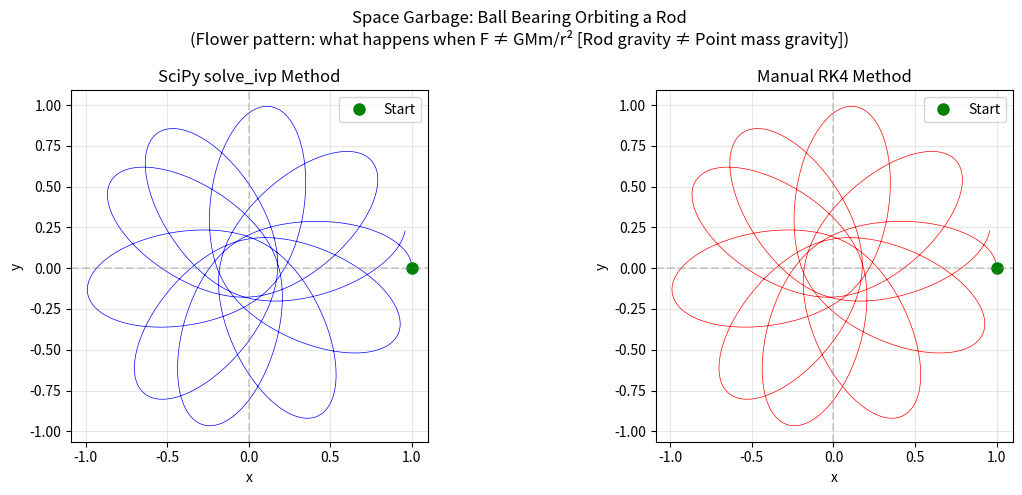

This chart was generated by the following Python code:
"""
HW6 - Space Garbage

A heavy steel rod and a spherical ball-bearing, discarded by a passing spaceship, 
are floating in zero gravity and the ball bearing is orbiting around the rod under the effect of its gravitational pull.

For simplicity we will assume that the rod is of negligible cross-section and heavy enough that it doesn’t move significantly, 
and that the ball bearing is orbiting around the rod’s mid-point in a plane perpendicular to the rod.

a) Treating the rod as a line of mass M and length L and the ball bearing as a point of mass m, convince yourself that the 
attractive force F felt by the ball bearing in the direction toward the center of the rod is give by of

F = \frac{GMm}{\sqrt{(x^2 + y^2)(x^2 + y^2 + \frac{1}{4}L^2)}} 

Hence one finds that the equations of motion for the position (x,y) of the ball bearing in the xy-plane are

\frac{d^2 x}{dt^2} = -GM \frac{x}{r^2\sqrt{r^2 + \frac{1}{4}L^2}}  \, \, \, \frac{d^2 y}{dt^2} = -GM \frac{y}{r^2\sqrt{r^2 + \frac{1}{4}L^2}} 

where r = \sqrt{x^2 + y^2} .

b) Convert these two second-order equations into four first-order equations. 
Then working in units of G = 1, write a program to solve for M=10, L=2 and initial conditions (x,y) = (1,0) with a velocity of +1 in the y direction. 
Calculate the orbit from t=0 to t=10 and make a plot of it, meaning a plot of y against x. 
You should find that the ball bearing does not orbit in a circle or an ellipse as a planet does, but has a precessing orbit, which arises 
because the attractive force is not 1/r2 as it is for the Sun.
"""

"""
Space Garbage!
Simulates a ball bearing orbiting a heavy steel rod in zero gravity

Two methods implemented:
1. SciPy's solve_ivp (built-in ODE solver)
2. Manual 4th-order Runge-Kutta (RK4) implementation
"""

import numpy as np
import matplotlib.pyplot as plt
from scipy.integrate import solve_ivp


# Physical Parameters (using G = 1 units)

G = 1       # Gravitational constant (normalized)
M = 10      # Mass of the rod
L = 2       # Length of the rod

# initial conditions
x0, y0 = 1, 0       # Starting position: (1, 0)
vx0, vy0 = 0, 1     # Starting velocity: +1 in y direction

# time span
t_start, t_end = 0, 10
dt = 0.001  # time step for RK4 method



# The Equations of Motion

"""
    Computing derivatives for the 4 first-order ODEs
    
    The state vector is [x, y, vx, vy] where:
    - x, y = position of ball bearing
    - vx, vy = velocity components
    
    Returns [dx/dt, dy/dt, dvx/dt, dvy/dt]
    """

def derivatives(t, state):
    
    x, y, vx, vy = state
    
    # distance from origin (center of rod)
    r = np.sqrt(x**2 + y**2)
    
    # common factor in acceleration equations
    # from formula: -GM * (coordinate) / (r^2 * sqrt(r^2 + L^2/4))
    denominator = r**2 * np.sqrt(r**2 + (L**2) / 4)
    
    # accelerations (from the given equations of motion)
    ax = -G * M * x / denominator
    ay = -G * M * y / denominator
    
    # derivatives returned: [dx/dt, dy/dt, dvx/dt, dvy/dt]
    return [vx, vy, ax, ay]


# Method 1: Scipy ODE Solver

"""
    Solving the orbit using SciPy's solve_ivp function
    This is the easier approach utilizing python's built-in tools
"""

def solve_with_scipy():
    
    # initial state vector: [x, y, vx, vy]
    start_state = [x0, y0, vx0, vy0]
    
    # time points of solution location
    t_eval = np.linspace(t_start, t_end, 10000)
    
    # Use the ODE system
    # RK45 is a good default method (adaptive Runge-Kutta)
    solution = solve_ivp(
        derivatives,            # the derivative function
        (t_start, t_end),       # time span
        start_state,          # starting conditions
        method='RK45',          # Runge-Kutta 4(5) method
        t_eval=t_eval,          # where to store solution
        rtol=1e-8               # relative tolerance for accuracy
    )
    
    # find x and y positions from solution
    x_vals = solution.y[0]
    y_vals = solution.y[1]
    
    return x_vals, y_vals



# Method 2: Manual RK4 Implementation

"""
    Performing one step of 4th-order Runge-Kutta integration
    
    RK4 uses 4 slope estimates to get a more accurate result:
    k1 = slope at start
    k2 = slope at midpoint using k1
    k3 = slope at midpoint using k2
    k4 = slope at end using k3
    
    Final estimate = weighted average of all 4 slopes
    """

def rk4_step(state, t, dt):
    
    # convert state to numpy array for vector operations
    state = np.array(state)
    
    # calculate the four slopes
    k1 = np.array(derivatives(t, state))
    k2 = np.array(derivatives(t + dt/2, state + dt/2 * k1))
    k3 = np.array(derivatives(t + dt/2, state + dt/2 * k2))
    k4 = np.array(derivatives(t + dt, state + dt * k3))
    
    # combine slopes with RK4 weights: (k1 + 2*k2 + 2*k3 + k4) / 6
    new_state = state + (dt / 6) * (k1 + 2*k2 + 2*k3 + k4)
    
    return new_state


"""
    Solving the orbit using manual RK4 implementation
    This shows how the numerical method works step-by-step
"""
def solve_with_rk4():
    
    # Starting state: [x, y, vx, vy]
    state = np.array([x0, y0, vx0, vy0])
    
    # Creating lists to store trajectory
    x_vals = [x0]
    y_vals = [y0]
    
    # num of time steps
    num_steps = int((t_end - t_start) / dt)
    
    # main integration loop
    t = t_start
    for _ in range(num_steps):
        # take one RK4 step
        state = rk4_step(state, t, dt)
        t += dt
        
        # store position
        x_vals.append(state[0])
        y_vals.append(state[1])
    
    return np.array(x_vals), np.array(y_vals)



# Main: Running Both Methods and Plot Results

if __name__ == "__main__":
    print("Solving orbital motion...")
    
    # Solve using both methods
    print("  Method 1: SciPy solve_ivp...")
    x_scipy, y_scipy = solve_with_scipy()
    
    print("  Method 2: Manual RK4...")
    x_rk4, y_rk4 = solve_with_rk4()
    
    print("Finito! Creating plots...")
    
    # show side-by-side comparison plot
    fig, axes = plt.subplots(1, 2, figsize=(12, 5))
    
    # Plot 1: SciPy solution
    axes[0].plot(x_scipy, y_scipy, 'b-', linewidth=0.5)
    axes[0].plot(x0, y0, 'go', markersize=8, label='Start')  # Starting point
    axes[0].axhline(y=0, color='gray', linestyle='--', alpha=0.3)
    axes[0].axvline(x=0, color='gray', linestyle='--', alpha=0.3)
    axes[0].set_xlabel('x')
    axes[0].set_ylabel('y')
    axes[0].set_title('SciPy solve_ivp Method')
    axes[0].set_aspect('equal')
    axes[0].legend()
    axes[0].grid(True, alpha=0.3)
    
    # Plot 2: RK4 solution
    axes[1].plot(x_rk4, y_rk4, 'r-', linewidth=0.5)
    axes[1].plot(x0, y0, 'go', markersize=8, label='Start')  # Starting point
    axes[1].axhline(y=0, color='gray', linestyle='--', alpha=0.3)
    axes[1].axvline(x=0, color='gray', linestyle='--', alpha=0.3)
    axes[1].set_xlabel('x')
    axes[1].set_ylabel('y')
    axes[1].set_title('Manual RK4 Method')
    axes[1].set_aspect('equal')
    axes[1].legend()
    axes[1].grid(True, alpha=0.3)
    
    plt.suptitle('Space Garbage: Ball Bearing Orbiting a Rod\n(Flower pattern: what happens when F ≠ GMm/r² [Rod gravity ≠ Point mass gravity])', 
                 fontsize=12)
    plt.tight_layout()
    
    # saving plot
    plt.savefig('orbit_comparison.png', dpi=150, bbox_inches='tight')
    print("Plot saved as 'orbit_comparison.png'")
    
    plt.show()
